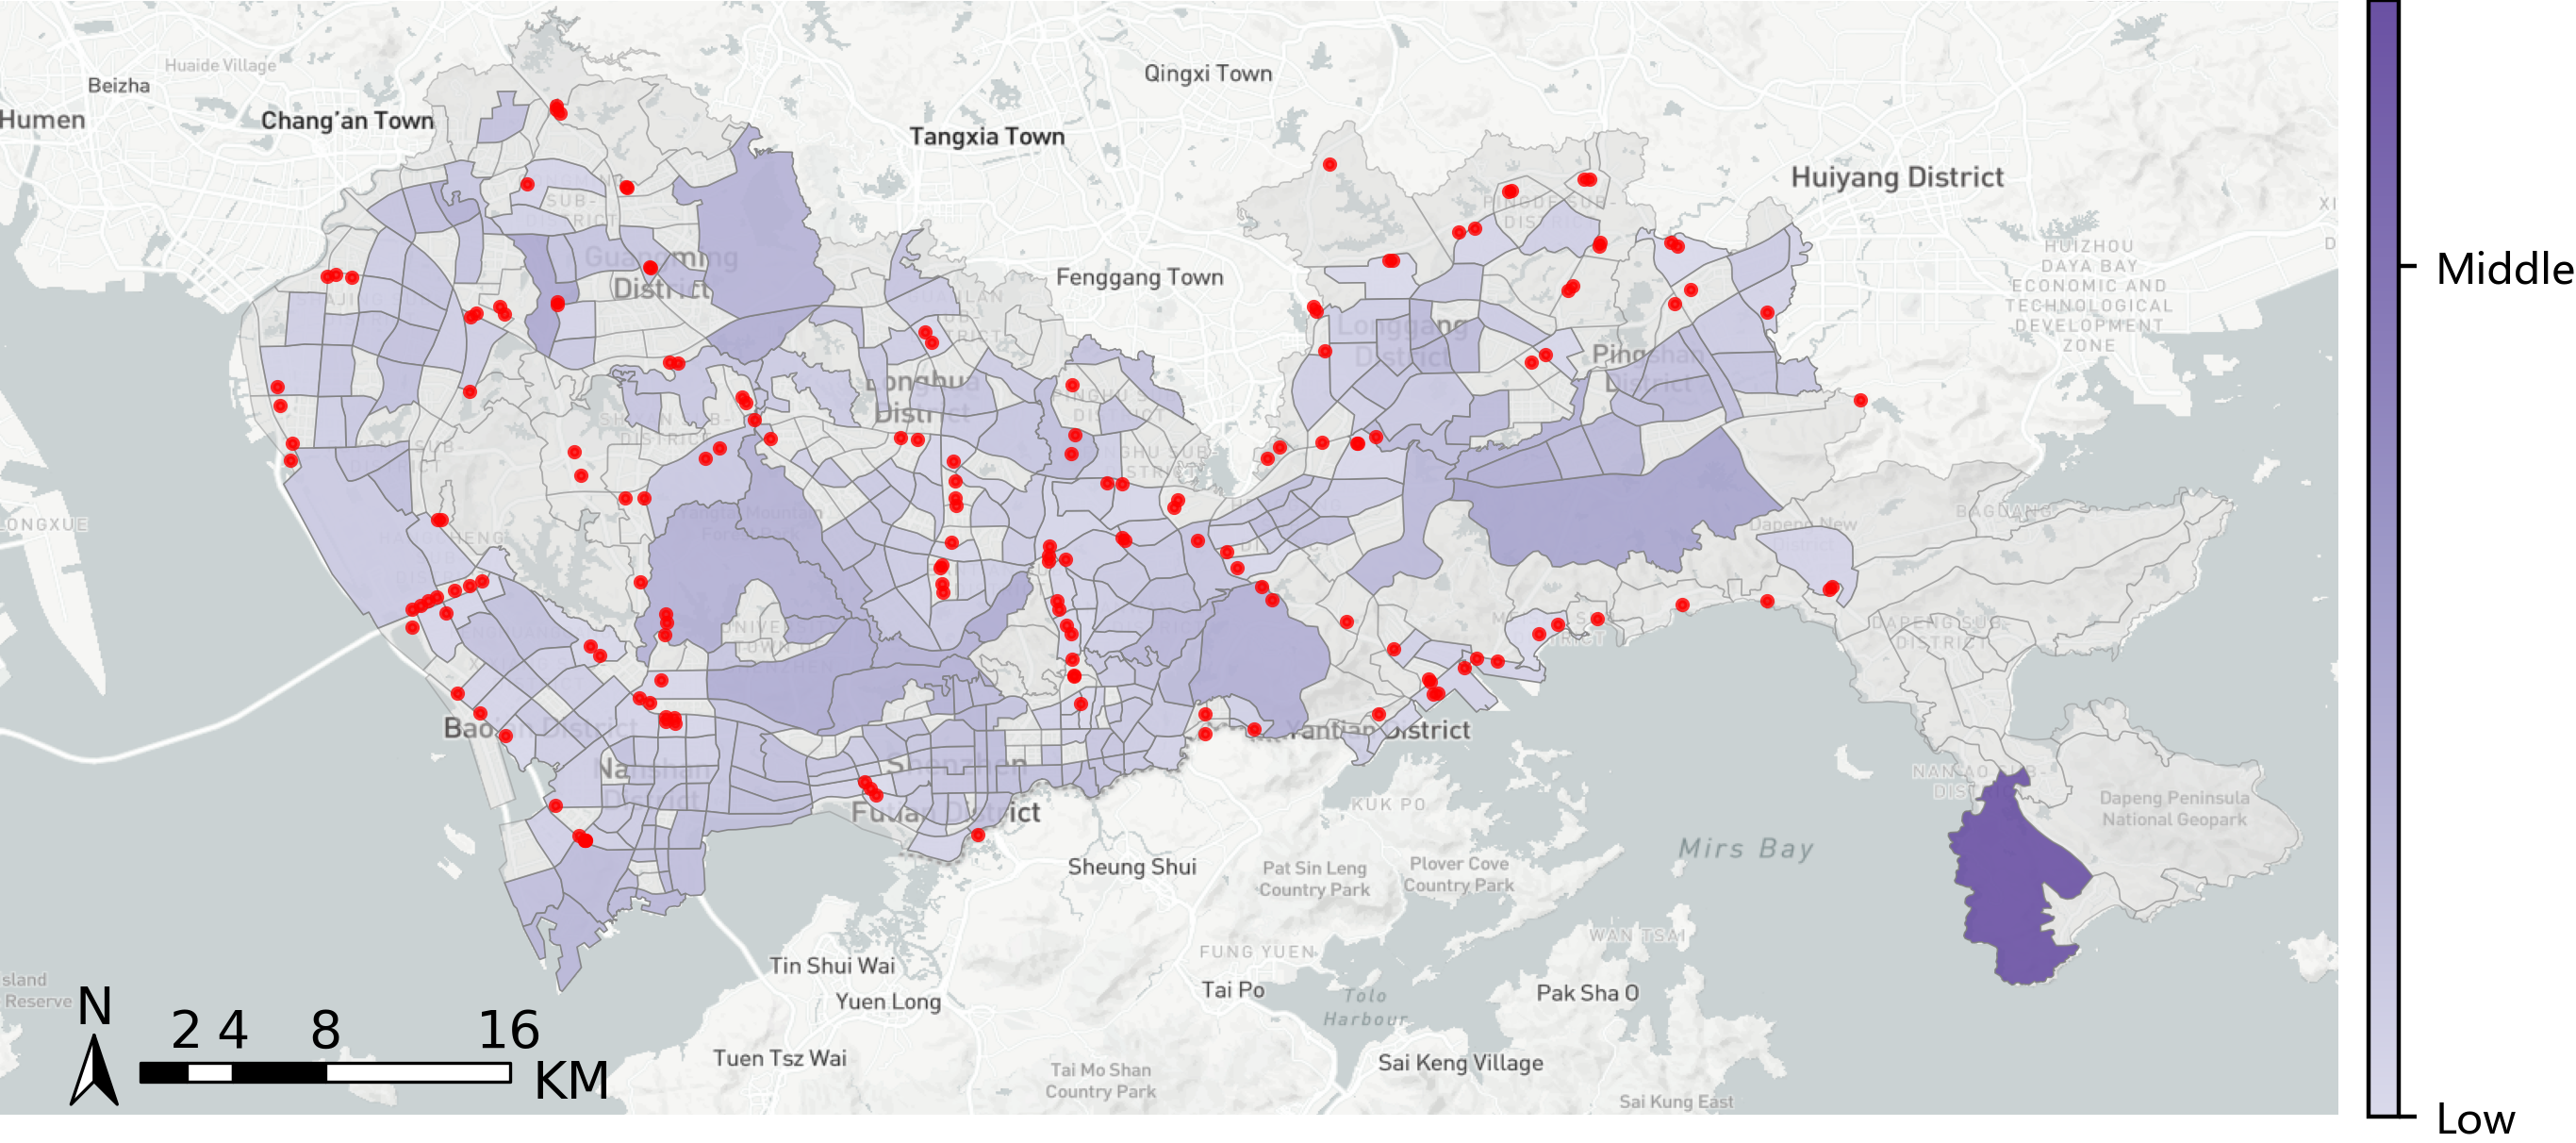

The table this chart was drawn from, first rows:
TAZID, longitude, latitude, node, distance
1066, 113.9, 22.52, 2423992290, 2.669
1068, 113.9, 22.52, 2428181129, 3.093
1096, 113.9, 22.53, 2508027140, 3.856
326, 113.9, 22.54, 2461345270, 3.848
1085, 113.9, 22.52, 9204878353, 4.318
1088, 113.9, 22.51, 2411114373, 4.129
937, 114.5, 22.49, 6354524307, 22.26
506, 113.9, 22.57, 5594916102, 2.205
1098, 113.9, 22.56, 1169598346, 4.012
316, 113.9, 22.54, 11007144122, 2.654
501, 113.9, 22.55, 1169602454, 2.601
1074, 113.9, 22.54, 2132634162, 3.821
777, 114.1, 22.71, 2720855748, 4.497
686, 114, 22.74, 9950545865, 2.857
682, 114, 22.75, 9949751585, 4.334
1026, 114.1, 22.63, 2959661303, 2.841
783, 114.1, 22.65, 9996517544, 1.342
795, 114.1, 22.63, 8570847149, 2.491
943, 114.4, 22.63, 3218828783, 1.79
881, 114.3, 22.65, 7475757430, 9.69
771, 114.2, 22.64, 3377664629, 6.256
891, 114.4, 22.71, 3192159572, 5.206
224, 114.1, 22.52, 7637610186, 4.837
1104, 114.1, 22.53, 7673048432, 2.824
408, 114.3, 22.6, 2503325415, 0.267
406, 114.3, 22.58, 2510320779, 1.807
792, 114.2, 22.66, 9187278151, 2.789
790, 114.2, 22.67, 3391040444, 1.112
901, 114.4, 22.73, 7796394934, 2.942
904, 114.4, 22.71, 7676534779, 4.447
887, 114.4, 22.71, 3205945041, 3.727
982, 114.2, 22.64, 3376693546, 4.685
981, 114.2, 22.65, 3376642279, 4.616
987, 114.2, 22.66, 10621040705, 3.575
900, 114.3, 22.71, 3385640086, 4.482
897, 114.4, 22.75, 5677565700, 1.78
124, 114.2, 22.59, 2320443111, 7.852
773, 114.2, 22.63, 3166307894, 4.232
979, 114.2, 22.63, 13100960951, 1.025
986, 114.2, 22.64, 11601947723, 2.507
988, 114.2, 22.65, 3423576831, 4.486
977, 114.2, 22.66, 3159039654, 4.766
893, 114.4, 22.76, 3964062684, 0.5867
895, 114.4, 22.76, 10824646925, 3.2
972, 114.1, 22.63, 9692847027, 3.47
983, 114.2, 22.64, 3166701921, 1.766
975, 114.2, 22.65, 2091170368, 2.92
984, 114.2, 22.65, 13106024741, 5.072
848, 114.3, 22.68, 11124373235, 7.257
1049, 114.3, 22.72, 10738547777, 0.8696
1162, 114.2, 22.59, 11409668676, 2.231
1149, 114.2, 22.56, 1169612588, 1.161
1087, 113.9, 22.51, 5389588300, 4.711
1090, 113.9, 22.5, 662290569, 4.846
307, 113.9, 22.5, 1169612710, 5.569
1094, 113.9, 22.49, 6917077637, 5.95
804, 114.1, 22.64, 6524291426, 2.14
852, 114.3, 22.68, 9604656321, 5.734
1043, 114.2, 22.7, 9141538867, 2.603
844, 114.3, 22.76, 10747554252, 1.402
... 215 more rows
